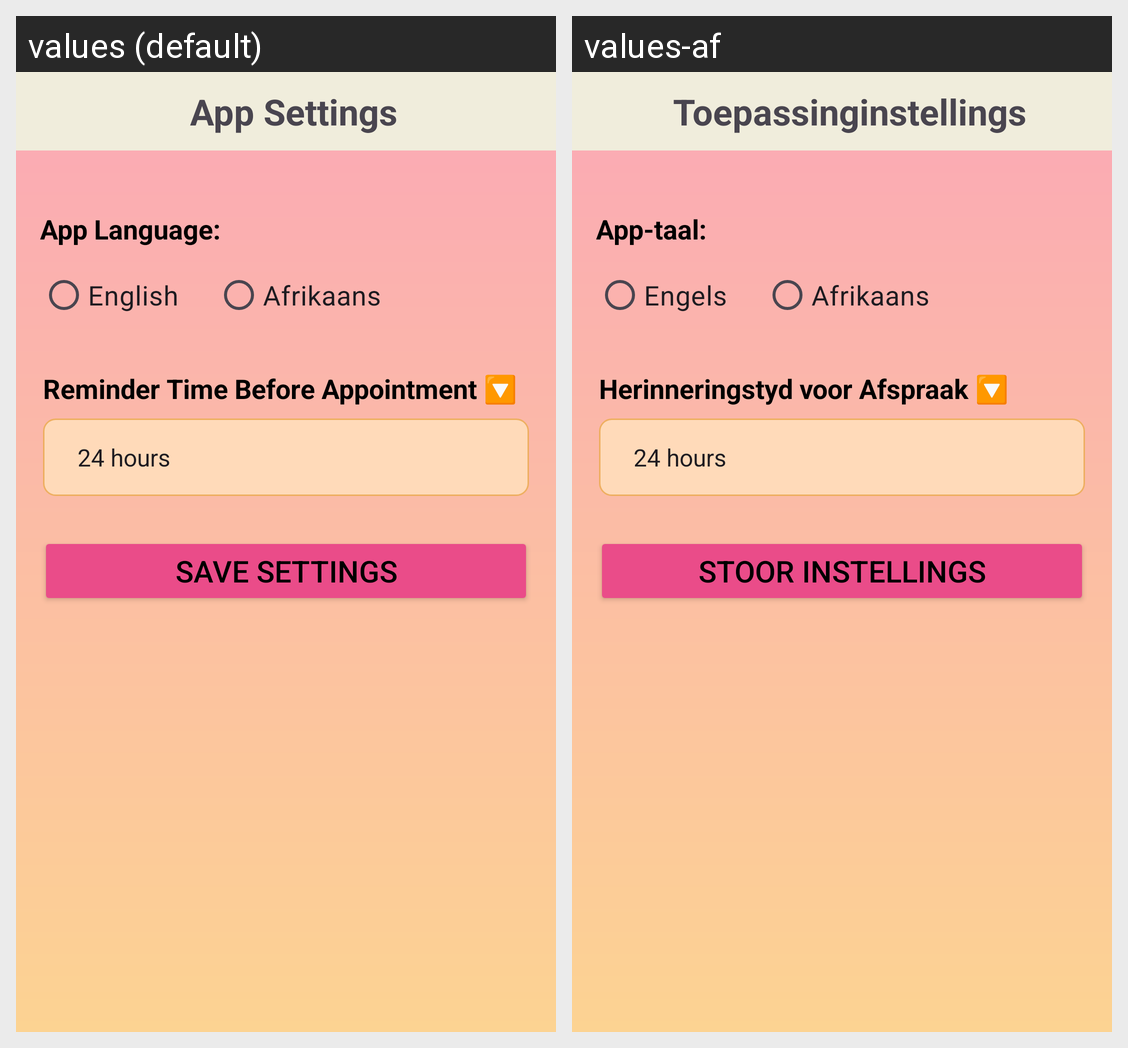

Translations of the strings shown on this Android screen, per locale in the grid:
Android screen res/layout/activity_app_settings.xml rendered under 2 locales, left to right: values (default), values-af. Device: Nexus 5 (rendered at 1080×1920; each locale shown at half size, 540×960, under a caption strip naming it); theme Theme.MeetMe.
Strings drawn on this screen, with the default value and each locale's value (text and hints the layout hard-codes, and strings that could not be matched under every locale, appear in the picture but are not listed):

app_settings_1
  values: App Settings
  values-af: Toepassinginstellings

app_language
  values: App Language:
  values-af: App‑taal:

english
  values: English
  values-af: Engels

afrikaans
  values: Afrikaans
  values-af: Afrikaans

reminder_time_before_appointment
  values: Reminder Time Before Appointment 🔽
  values-af: Herinneringstyd voor Afspraak 🔽

save_settings
  values: Save Settings
  values-af: Stoor Instellings
